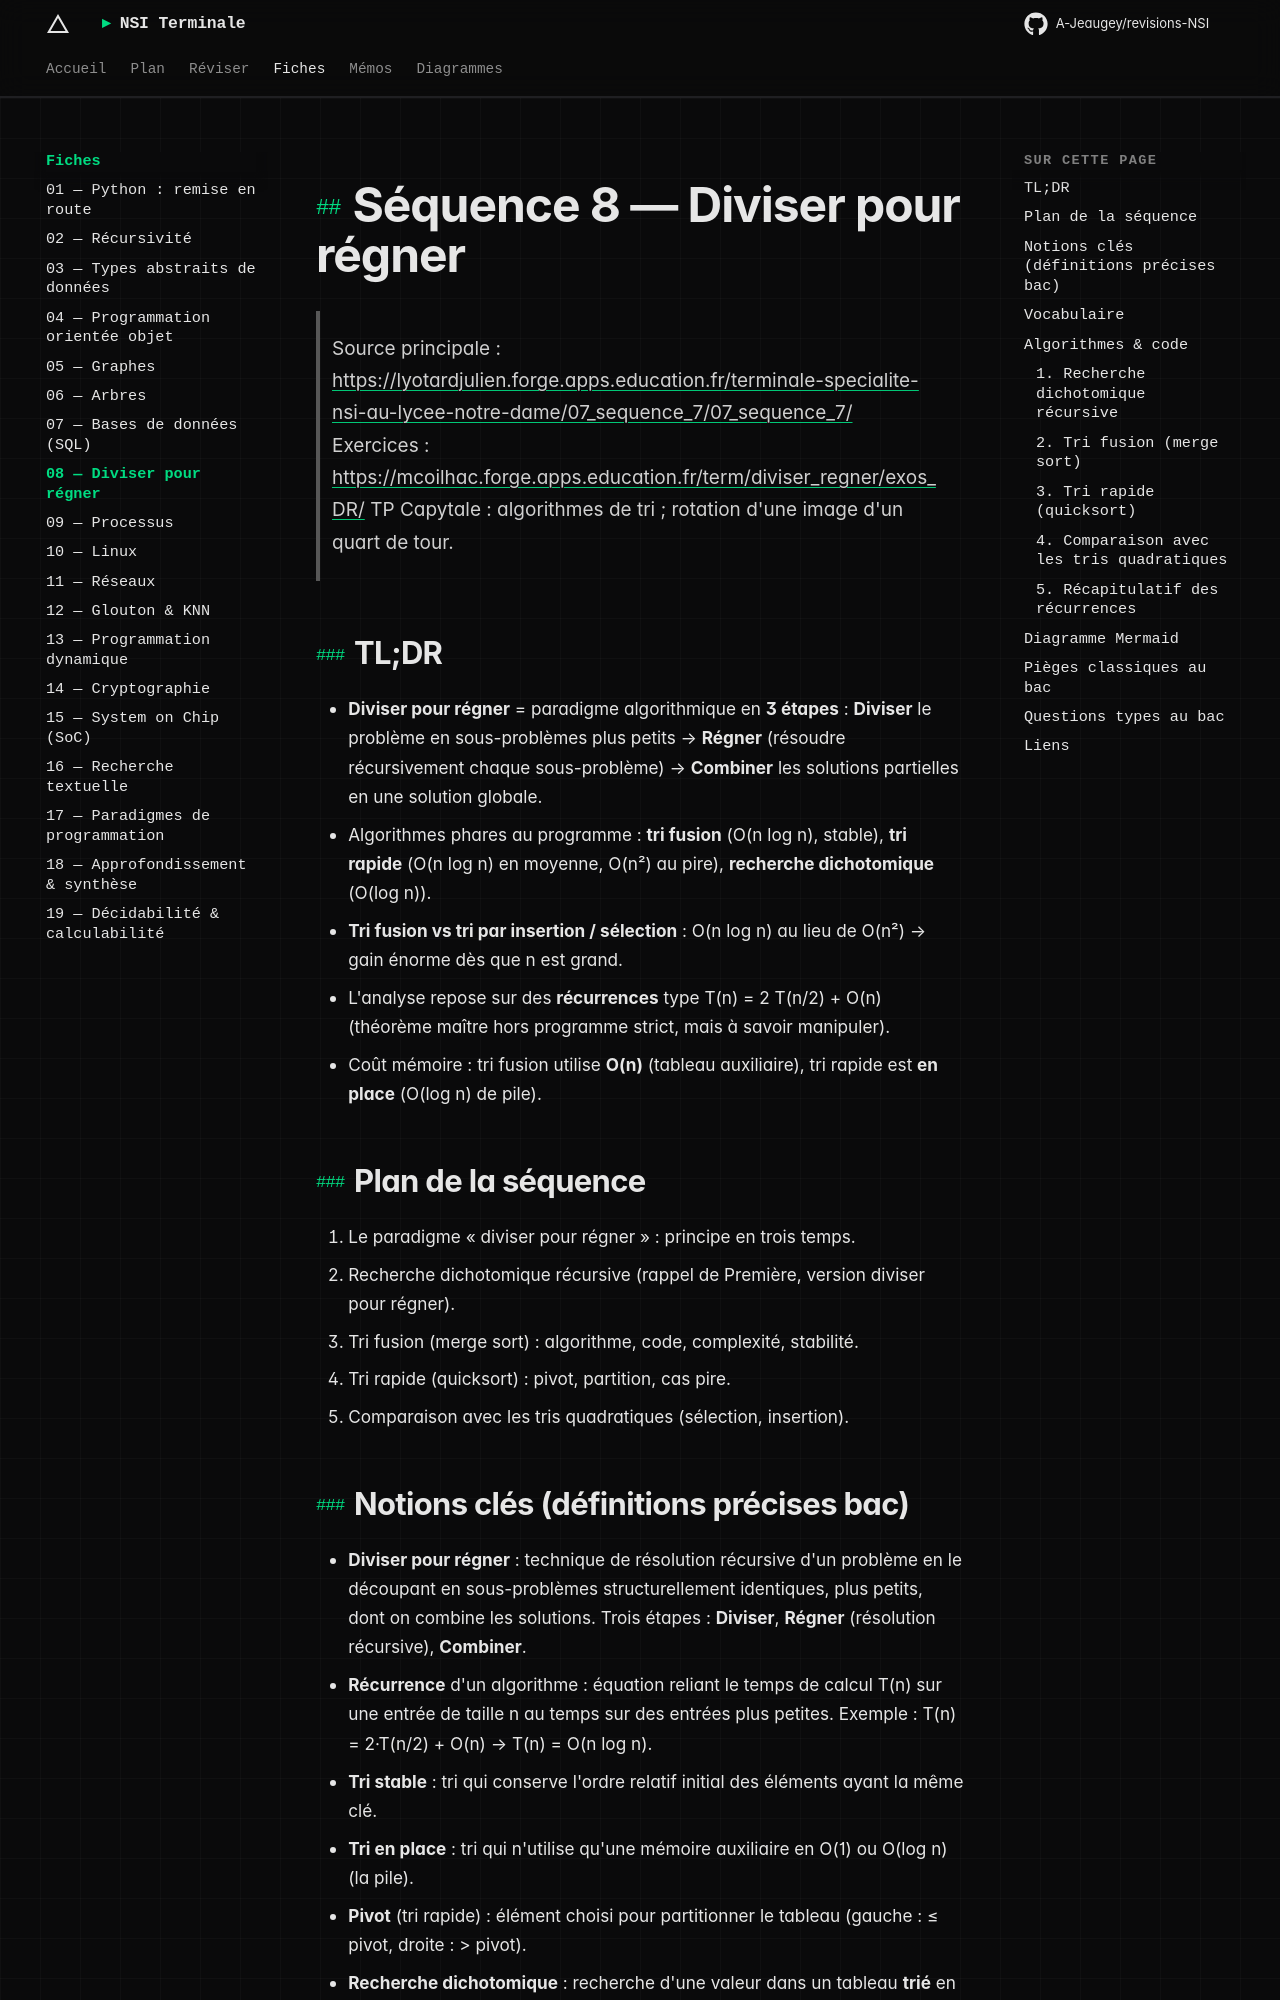

repository: A-Jeaugey/revisions-NSI · page: fiches/08_diviser_pour_regner/index.html · generator: mkdocs

# Séquence 8 — Diviser pour régner

> Source principale : <https://lyotardjulien.forge.apps.education.fr/terminale-specialite-nsi-au-lycee-notre-dame/07_sequence_7/07_sequence_7/>
> Exercices : <https://mcoilhac.forge.apps.education.fr/term/diviser_regner/exos_DR/>
> TP Capytale : algorithmes de tri ; rotation d'une image d'un quart de tour.

## TL;DR

- **Diviser pour régner** = paradigme algorithmique en **3 étapes** : **Diviser** le problème en sous-problèmes plus petits → **Régner** (résoudre récursivement chaque sous-problème) → **Combiner** les solutions partielles en une solution globale.
- Algorithmes phares au programme : **tri fusion** (O(n log n), stable), **tri rapide** (O(n log n) en moyenne, O(n²) au pire), **recherche dichotomique** (O(log n)).
- **Tri fusion vs tri par insertion / sélection** : O(n log n) au lieu de O(n²) → gain énorme dès que n est grand.
- L'analyse repose sur des **récurrences** type T(n) = 2 T(n/2) + O(n) (théorème maître hors programme strict, mais à savoir manipuler).
- Coût mémoire : tri fusion utilise **O(n)** (tableau auxiliaire), tri rapide est **en place** (O(log n) de pile).

## Plan de la séquence

1. Le paradigme « diviser pour régner » : principe en trois temps.
2. Recherche dichotomique récursive (rappel de Première, version diviser pour régner).
3. Tri fusion (merge sort) : algorithme, code, complexité, stabilité.
4. Tri rapide (quicksort) : pivot, partition, cas pire.
5. Comparaison avec les tris quadratiques (sélection, insertion).

## Notions clés (définitions précises bac)

- **Diviser pour régner** : technique de résolution récursive d'un problème en le découpant en sous-problèmes structurellement identiques, plus petits, dont on combine les solutions. Trois étapes : **Diviser**, **Régner** (résolution récursive), **Combiner**.
- **Récurrence** d'un algorithme : équation reliant le temps de calcul T(n) sur une entrée de taille n au temps sur des entrées plus petites. Exemple : T(n) = 2·T(n/2) + O(n) → T(n) = O(n log n).
- **Tri stable** : tri qui conserve l'ordre relatif initial des éléments ayant la même clé.
- **Tri en place** : tri qui n'utilise qu'une mémoire auxiliaire en O(1) ou O(log n) (la pile).
- **Pivot** (tri rapide) : élément choisi pour partitionner le tableau (gauche : ≤ pivot, droite : > pivot).
- **Recherche dichotomique** : recherche d'une valeur dans un tableau **trié** en divisant l'intervalle de recherche en deux à chaque étape.
